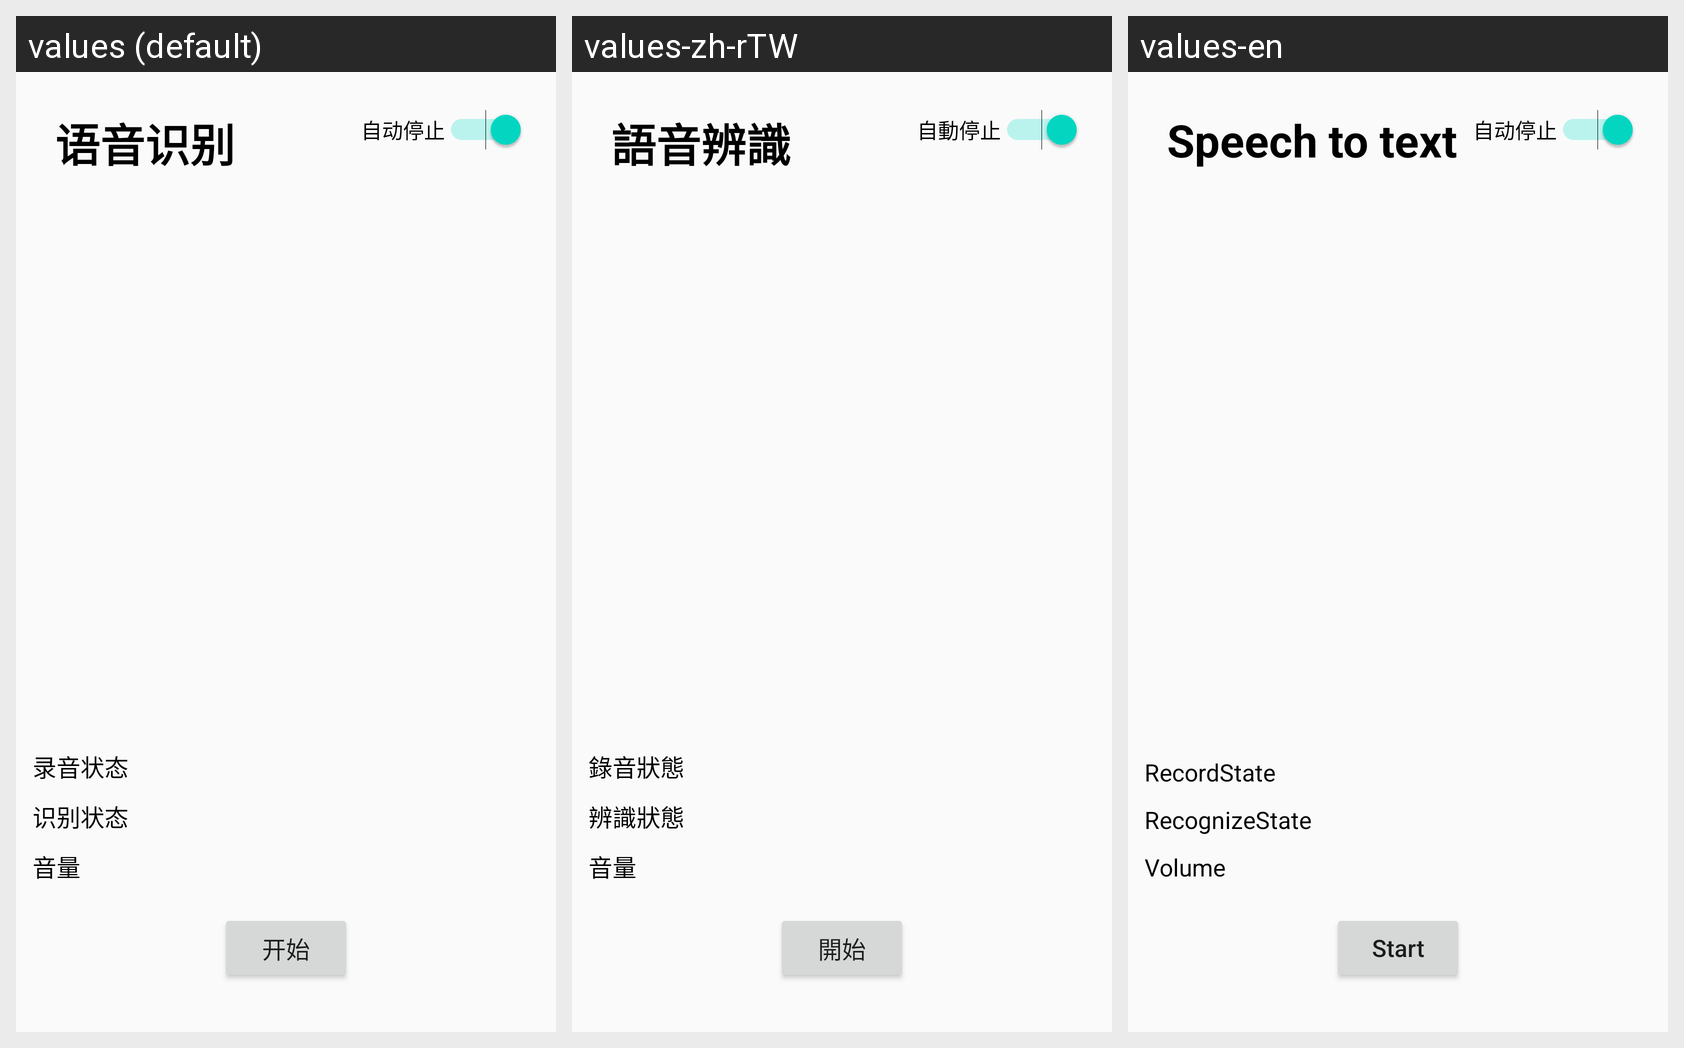

Locale-by-locale string values for the Android screen shown in this grid:
Android screen res/layout/activity_speech_input.xml rendered under 3 locales, left to right: values (default), values-zh-rTW, values-en. Device: Nexus 5 (rendered at 1080×1920; each locale shown at half size, 540×960, under a caption strip naming it); theme AppTheme.
Strings drawn on this screen, with the default value and each locale's value (text and hints the layout hard-codes appear in the picture but are not listed):

SpeechToText
  values: 语音识别
  values-zh-rTW: 語音辨識
  values-en: Speech to text

recordButton_start
  values: 开始
  values-zh-rTW: 開始
  values-en: Start

Volume
  values: 音量
  values-zh-rTW: 音量
  values-en: Volume

RecognizeState
  values: 识别状态
  values-zh-rTW: 辨識狀態
  values-en: RecognizeState

RecordState
  values: 录音状态
  values-zh-rTW: 錄音狀態
  values-en: RecordState

autoStop
  values: 自动停止
  values-zh-rTW: 自動停止
  values-en: 自动停止  [not translated; the default value is used]
